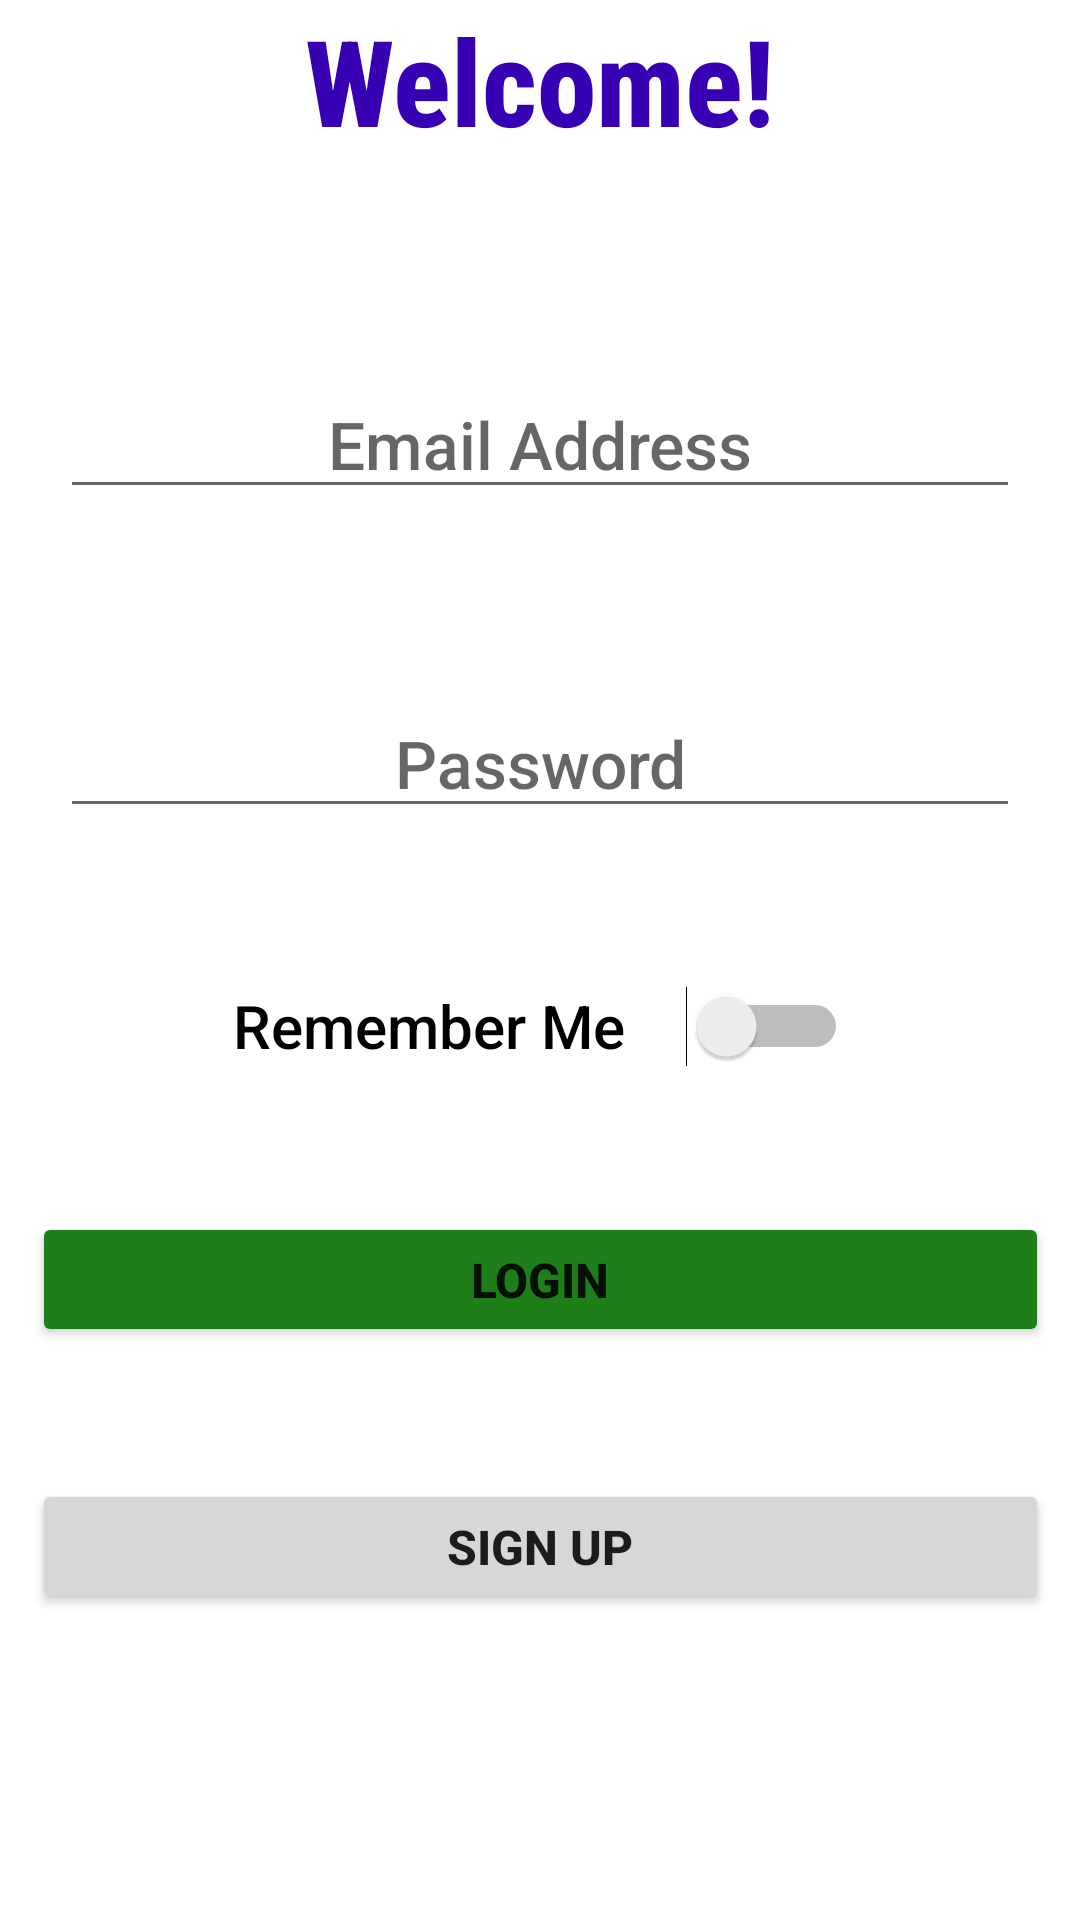

Layout XML and referenced resources for this Android screen:
<!-- AndroidManifest.xml: application theme Theme.ParkingProject -->
<!-- res/layout/activity_main.xml -->
<?xml version="1.0" encoding="utf-8"?>
<androidx.constraintlayout.widget.ConstraintLayout xmlns:android="http://schemas.android.com/apk/res/android"
    xmlns:app="http://schemas.android.com/apk/res-auto"
    xmlns:tools="http://schemas.android.com/tools"
    android:layout_width="match_parent"
    android:layout_height="match_parent"
    tools:context=".MainActivity">

    <TextView
        android:id="@+id/textView"
        android:layout_width="match_parent"
        android:layout_height="wrap_content"
        android:fontFamily="sans-serif-condensed-medium"
        android:text="Welcome!"
        android:textAlignment="center"
        android:textColor="@color/purple_700"
        android:textSize="40sp"
        android:textStyle="bold"
        app:layout_constraintEnd_toEndOf="parent"
        app:layout_constraintStart_toStartOf="parent"
        app:layout_constraintTop_toTopOf="parent" />

    <EditText
        android:id="@+id/edit_email"
        android:layout_width="match_parent"
        android:layout_height="wrap_content"
        android:layout_marginTop="70dp"
        android:layout_marginStart="20dp"
        android:layout_marginEnd="20dp"
        android:ems="10"
        android:fontFamily="sans-serif-medium"
        android:hint="Email Address"
        android:inputType="textEmailAddress"
        android:textAlignment="center"
        android:textColor="@color/black"
        android:textSize="22sp"
        app:layout_constraintEnd_toEndOf="parent"
        app:layout_constraintHorizontal_bias="0.6"
        app:layout_constraintStart_toStartOf="parent"
        app:layout_constraintTop_toBottomOf="@+id/textView" />

    <EditText
        android:id="@+id/edit_password"
        android:layout_width="match_parent"
        android:layout_height="wrap_content"
        android:layout_marginTop="60dp"
        android:layout_marginStart="20dp"
        android:layout_marginEnd="20dp"
        android:ems="10"
        android:fontFamily="sans-serif-medium"
        android:hint="Password"
        android:inputType="textPassword"
        android:textAlignment="center"
        android:textColor="@color/black"
        android:textSize="22sp"
        app:layout_constraintEnd_toEndOf="parent"
        app:layout_constraintHorizontal_bias="0.0"
        app:layout_constraintStart_toStartOf="parent"
        app:layout_constraintTop_toBottomOf="@+id/edit_email" />

    <Switch
        android:id="@+id/switch_remember_me"
        android:layout_width="205dp"
        android:layout_height="36dp"
        android:layout_marginTop="48dp"
        android:fontFamily="sans-serif-medium"
        android:text="Remember Me"
        android:textColor="@color/black"
        android:textSize="20sp"
        app:layout_constraintEnd_toEndOf="parent"
        app:layout_constraintStart_toStartOf="parent"
        app:layout_constraintTop_toBottomOf="@+id/edit_password" />

    <Button
        android:id="@+id/btnLogin"
        android:layout_width="339dp"
        android:layout_height="45dp"
        android:layout_marginTop="44dp"
        android:text="Login"
        android:backgroundTint="#1E7E1A"
        android:textSize="16sp"
        android:fontFamily="sans-serif-medium"
        android:textStyle="bold"
        app:layout_constraintEnd_toEndOf="parent"
        app:layout_constraintStart_toStartOf="parent"
        app:layout_constraintTop_toBottomOf="@+id/switch_remember_me" />

    <Button
        android:id="@+id/btnSignUp"
        android:layout_width="339dp"
        android:layout_height="45dp"
        android:layout_marginTop="44dp"
        android:text="Sign Up"
        android:textSize="16sp"
        android:fontFamily="sans-serif-medium"
        android:textStyle="bold"
        app:layout_constraintEnd_toEndOf="parent"
        app:layout_constraintStart_toStartOf="parent"
        app:layout_constraintTop_toBottomOf="@+id/btnLogin" />

</androidx.constraintlayout.widget.ConstraintLayout>
<!-- resources referenced by this layout -->
<resources>
  <color name="black">#FF000000</color>
  <color name="purple_700">#FF3700B3</color>
  <style name="Theme.ParkingProject" parent="Theme.MaterialComponents.DayNight.DarkActionBar">
          
          <item name="colorPrimary">@color/purple_500</item>
          <item name="colorPrimaryVariant">@color/purple_700</item>
          <item name="colorOnPrimary">@color/white</item>
          
          <item name="colorSecondary">@color/teal_200</item>
          <item name="colorSecondaryVariant">@color/teal_700</item>
          <item name="colorOnSecondary">@color/black</item>
          
          <item name="android:statusBarColor" tools:targetApi="l">?attr/colorPrimaryVariant</item>
          
      </style>
  <color name="purple_500">#FF6200EE</color>
  <color name="white">#FFFFFFFF</color>
  <color name="teal_200">#FF03DAC5</color>
  <color name="teal_700">#FF018786</color>
</resources>
